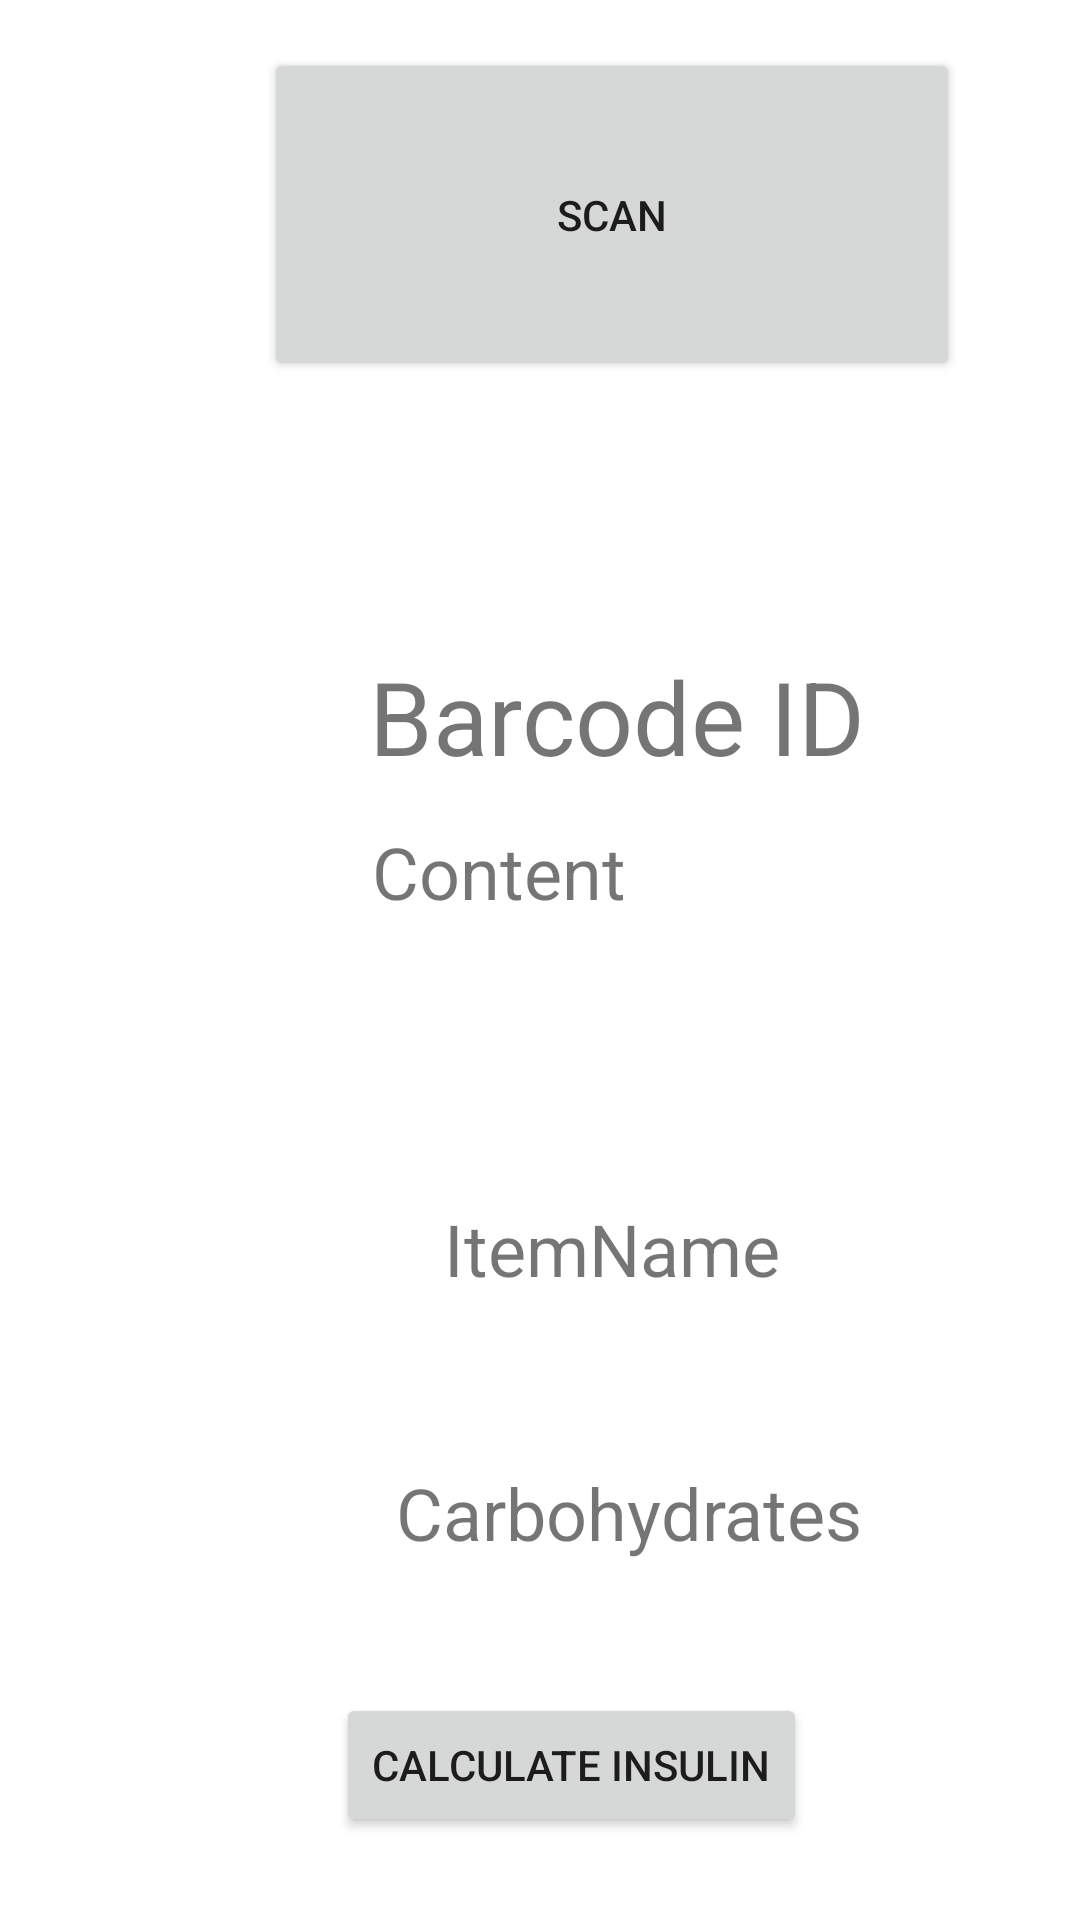

Reconstruct the res/layout file that produces this screen, plus the resources it refers to.
<!-- AndroidManifest.xml: application theme Theme.NutritionApplication -->
<!-- res/layout/activity_barcode.xml -->
<?xml version="1.0" encoding="utf-8"?>
<androidx.constraintlayout.widget.ConstraintLayout xmlns:android="http://schemas.android.com/apk/res/android"
    xmlns:app="http://schemas.android.com/apk/res-auto"
    xmlns:tools="http://schemas.android.com/tools"
    android:layout_width="match_parent"
    android:layout_height="match_parent"
    tools:context=".Barcode">

    <Button
        android:id="@+id/bt_scan"
        android:layout_width="232dp"
        android:layout_height="111dp"
        android:layout_centerInParent="true"
        android:layout_marginStart="88dp"
        android:layout_marginTop="16dp"
        android:layout_marginEnd="91dp"
        android:text="Scan"
        app:layout_constraintEnd_toEndOf="parent"
        app:layout_constraintHorizontal_bias="0.0"
        app:layout_constraintStart_toStartOf="parent"
        app:layout_constraintTop_toTopOf="parent" />

    <TextView
        android:id="@+id/barcodeResult"
        android:layout_width="184dp"
        android:layout_height="64dp"
        android:layout_marginStart="113dp"
        android:layout_marginTop="10dp"
        android:text="TextView"
        android:visibility="invisible"
        app:layout_constraintStart_toStartOf="parent"
        app:layout_constraintTop_toBottomOf="@+id/bt_scan" />

    <TextView
        android:id="@+id/barcodeContent"
        android:layout_width="165dp"
        android:layout_height="70dp"
        android:layout_marginStart="124dp"
        android:layout_marginTop="13dp"
        android:text="Content"
        android:textSize="24sp"
        app:layout_constraintStart_toStartOf="parent"
        app:layout_constraintTop_toBottomOf="@+id/barcodeID" />

    <TextView
        android:id="@+id/barcodeID"
        android:layout_width="wrap_content"
        android:layout_height="wrap_content"
        android:layout_marginStart="123dp"
        android:layout_marginTop="15dp"
        android:text="Barcode ID"
        android:textSize="34sp"
        app:layout_constraintStart_toStartOf="parent"
        app:layout_constraintTop_toBottomOf="@+id/barcodeResult" />

    <TextView
        android:id="@+id/txtItemName"
        android:layout_width="wrap_content"
        android:layout_height="wrap_content"
        android:layout_marginStart="148dp"
        android:layout_marginTop="400dp"
        android:text="ItemName"
        android:textSize="24sp"
        app:layout_constraintStart_toStartOf="parent"
        app:layout_constraintTop_toTopOf="parent" />

    <TextView
        android:id="@+id/txtCarbohydrates"
        android:layout_width="wrap_content"
        android:layout_height="wrap_content"
        android:layout_marginStart="132dp"
        android:layout_marginTop="488dp"
        android:text="Carbohydrates"
        android:textSize="24sp"
        app:layout_constraintStart_toStartOf="parent"
        app:layout_constraintTop_toTopOf="parent" />

    <Button
        android:id="@+id/btnBarcodeCalculation"
        android:layout_width="wrap_content"
        android:layout_height="wrap_content"
        android:layout_marginStart="112dp"
        android:layout_marginTop="44dp"
        android:text="Calculate Insulin"
        app:layout_constraintStart_toStartOf="parent"
        app:layout_constraintTop_toBottomOf="@+id/txtCarbohydrates" />

</androidx.constraintlayout.widget.ConstraintLayout>
<!-- resources referenced by this layout -->
<resources>
  <style name="Theme.NutritionApplication" parent="Theme.MaterialComponents.DayNight.NoActionBar">
          
          <item name="colorPrimary">@color/purple_500</item>
          <item name="colorPrimaryVariant">@color/purple_700</item>
          <item name="colorOnPrimary">@color/white</item>
          
          <item name="colorSecondary">@color/teal_200</item>
          <item name="colorSecondaryVariant">@color/teal_700</item>
          <item name="colorOnSecondary">@color/black</item>
          
          <item name="android:statusBarColor" tools:targetApi="l">?attr/colorPrimaryVariant</item>
          
      </style>
  <!-- not gathered from this repository: default colours our renderer supplied (Android Studio template values) -->
  <color name="purple_500">#FF6200EE</color>
  <color name="purple_700">#FF3700B3</color>
  <color name="teal_200">#FF03DAC5</color>
  <color name="teal_700">#FF018786</color>
  <color name="black">#FF000000</color>
  <color name="white">#FFFFFFFF</color>
</resources>
